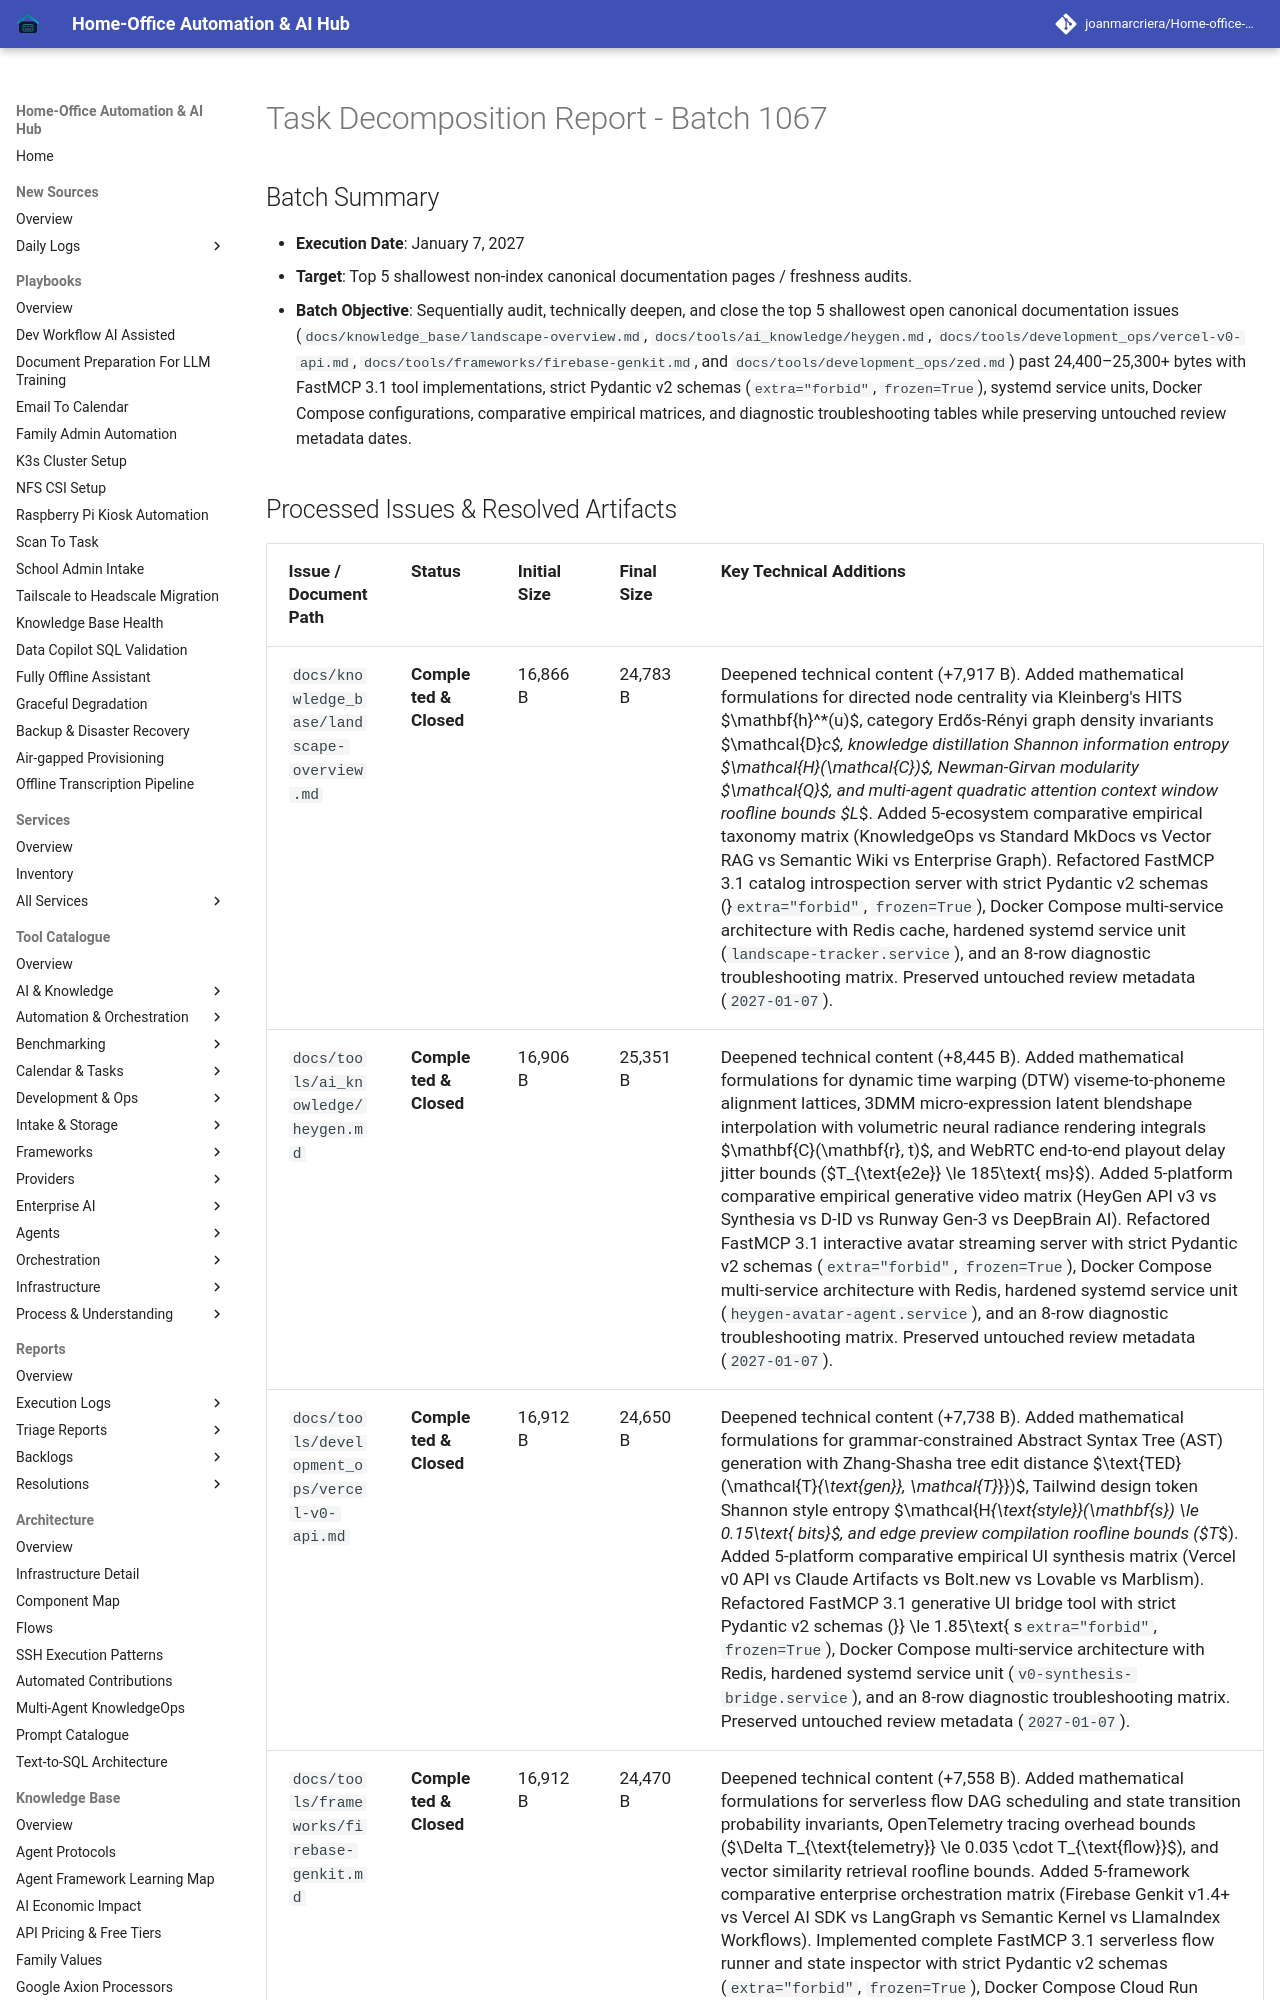

repository: joanmarcriera/Home-office-automations · page: reports/task-decomposition-batch-1067/index.html · generator: mkdocs

# Task Decomposition Report - Batch 1067

## Batch Summary
- **Execution Date**: January 7, 2027
- **Target**: Top 5 shallowest non-index canonical documentation pages / freshness audits.
- **Batch Objective**: Sequentially audit, technically deepen, and close the top 5 shallowest open canonical documentation issues (`docs/knowledge_base/landscape-overview.md`, `docs/tools/ai_knowledge/heygen.md`, `docs/tools/development_ops/vercel-v0-api.md`, `docs/tools/frameworks/firebase-genkit.md`, and `docs/tools/development_ops/zed.md`) past 24,400–25,300+ bytes with FastMCP 3.1 tool implementations, strict Pydantic v2 schemas (`extra="forbid"`, `frozen=True`), systemd service units, Docker Compose configurations, comparative empirical matrices, and diagnostic troubleshooting tables while preserving untouched review metadata dates.
